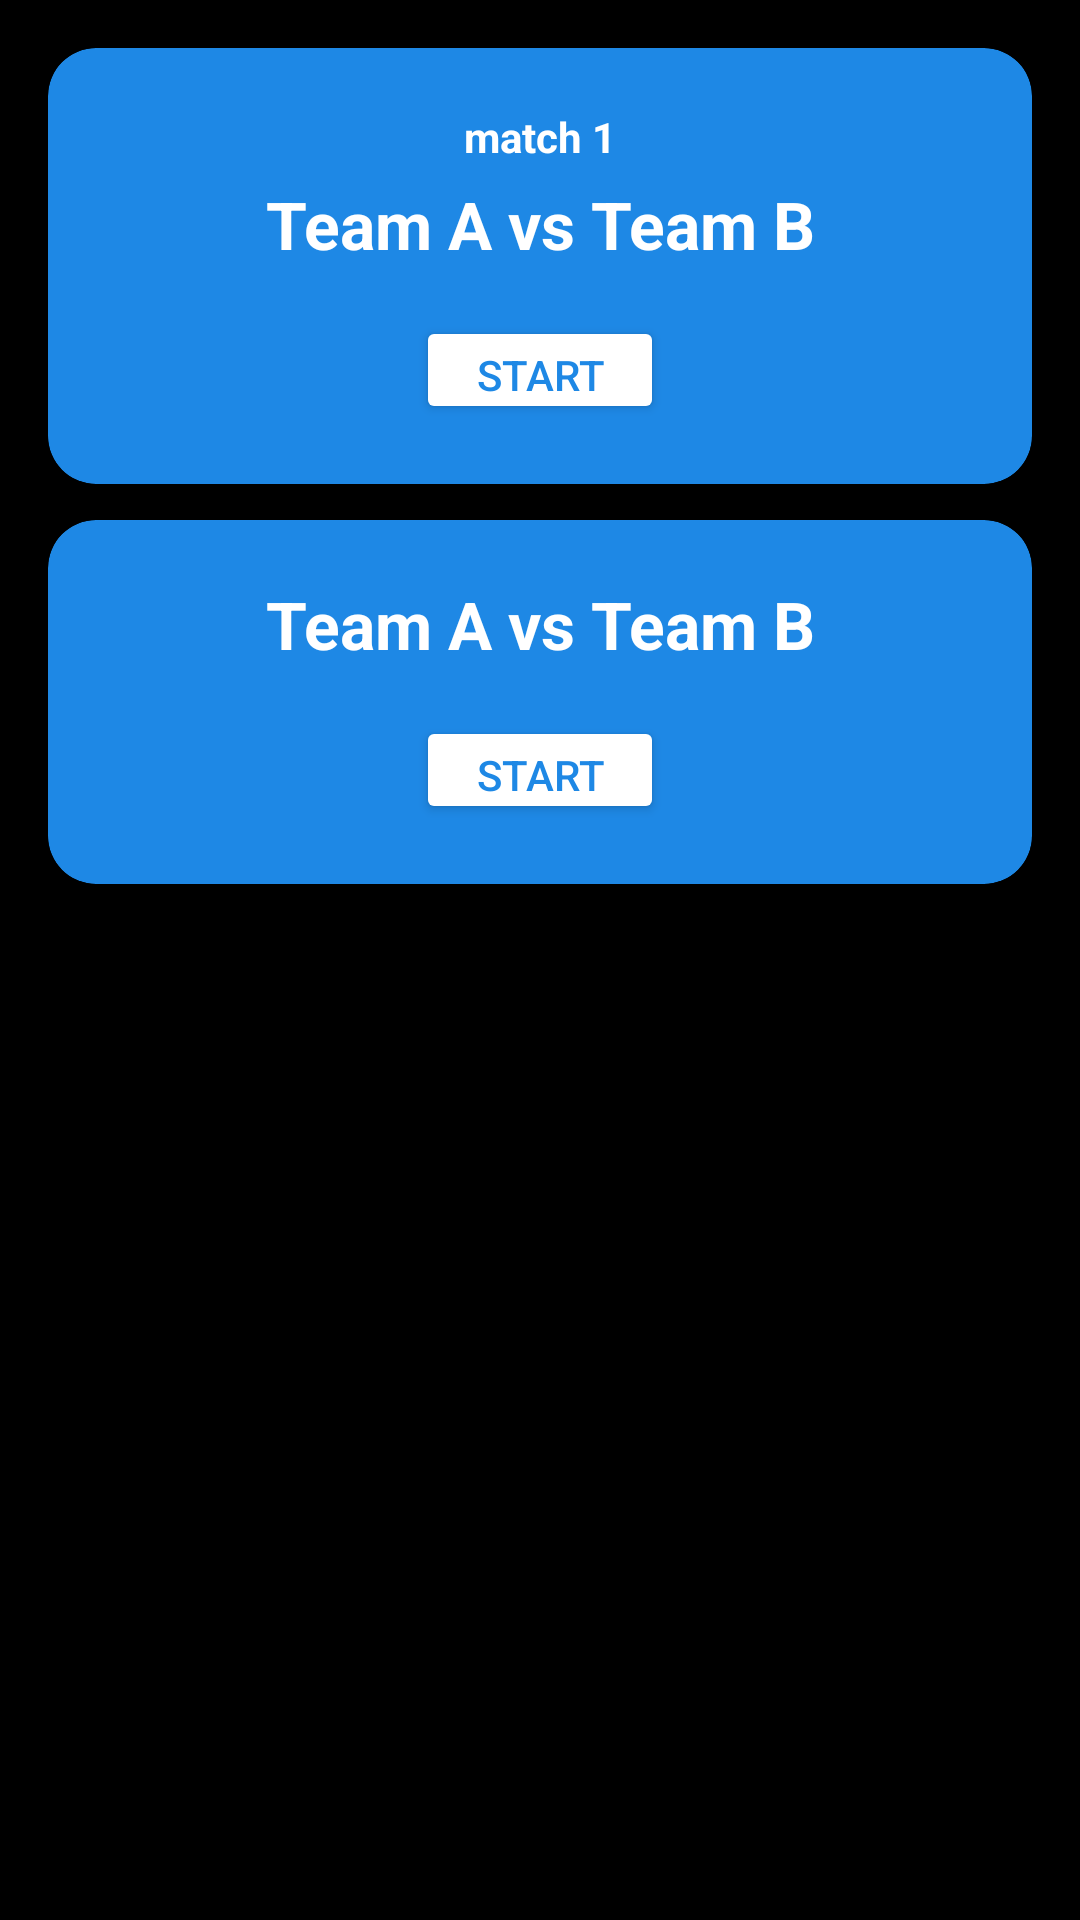

Here is an Android app screen rendered from its layout file. Give the layout XML and the strings, colors and styles it references.
<!-- AndroidManifest.xml: application theme Theme.FootyFlick -->
<!-- res/layout/match_generator.xml -->
<?xml version="1.0" encoding="utf-8"?>
<ScrollView xmlns:android="http://schemas.android.com/apk/res/android"
    xmlns:card_view="http://schemas.android.com/apk/res-auto"
    android:layout_width="match_parent"
    android:layout_height="match_parent"
    android:background="#000000"
    android:padding="16dp">

    <LinearLayout
        android:id="@+id/matchCardContainer"
        android:layout_width="match_parent"
        android:layout_height="wrap_content"
        android:orientation="vertical"
        android:gravity="center_horizontal">

        
        <androidx.cardview.widget.CardView
            android:layout_width="match_parent"
            android:layout_height="wrap_content"
            android:layout_marginBottom="12dp"
            card_view:cardCornerRadius="16dp"
            card_view:cardElevation="6dp"
            card_view:cardBackgroundColor="#1E88E5">

            <LinearLayout
                android:layout_width="match_parent"
                android:layout_height="wrap_content"
                android:padding="20dp"
                android:orientation="vertical"
                android:gravity="center_horizontal">

                <TextView
                    android:layout_width="wrap_content"
                    android:layout_height="wrap_content"
                    android:text="match 1"
                    android:textColor="@color/white"
                    android:textStyle="bold"
                    android:layout_marginBottom="5dp"/>
                
                <TextView
                    android:id="@+id/textMatchTitle"
                    android:layout_width="wrap_content"
                    android:layout_height="wrap_content"
                    android:text="Team A vs Team B"
                    android:textColor="#FFFFFF"
                    android:textSize="22sp"
                    android:textStyle="bold"
                    android:gravity="center"
                    android:layout_marginBottom="16dp" />

                
                <Button
                    android:id="@+id/buttonStartMatch"
                    android:layout_width="wrap_content"
                    android:layout_height="36dp"
                    android:minHeight="0dp"
                    android:minWidth="0dp"
                    android:paddingStart="20dp"
                    android:paddingEnd="20dp"
                    android:text="Start"
                    android:textSize="14sp"
                    android:textColor="#1E88E5"
                    android:backgroundTint="#FFFFFF"
                    android:layout_gravity="center"/>

            </LinearLayout>

        </androidx.cardview.widget.CardView>

        <androidx.cardview.widget.CardView
            android:layout_width="match_parent"
            android:layout_height="wrap_content"
            android:layout_marginBottom="12dp"
            card_view:cardCornerRadius="16dp"
            card_view:cardElevation="6dp"
            card_view:cardBackgroundColor="#1E88E5">

            <LinearLayout
                android:layout_width="match_parent"
                android:layout_height="wrap_content"
                android:padding="20dp"
                android:orientation="vertical"
                android:gravity="center_horizontal">

                
                <TextView
                    android:id="@+id/textMatchTitle2"
                    android:layout_width="wrap_content"
                    android:layout_height="wrap_content"
                    android:text="Team A vs Team B"
                    android:textColor="#FFFFFF"
                    android:textSize="22sp"
                    android:textStyle="bold"
                    android:gravity="center"
                    android:layout_marginBottom="16dp" />

                
                <Button
                    android:id="@+id/buttonStartMatch2"
                    android:layout_width="wrap_content"
                    android:layout_height="36dp"
                    android:minHeight="0dp"
                    android:minWidth="0dp"
                    android:paddingStart="20dp"
                    android:paddingEnd="20dp"
                    android:text="Start"
                    android:textSize="14sp"
                    android:textColor="#1E88E5"
                    android:backgroundTint="#FFFFFF"
                    android:layout_gravity="center"/>

            </LinearLayout>

        </androidx.cardview.widget.CardView>

    </LinearLayout>


</ScrollView>
<!-- resources referenced by this layout -->
<resources>
  <color name="white">#FFFFFFFF</color>
  <style name="Theme.FootyFlick" parent="Base.Theme.FootyFlick" />
  <style name="Base.Theme.FootyFlick" parent="Theme.Material3.DayNight.NoActionBar">
          
          
          <item name="android:windowBackground">#070707</item>
      </style>
</resources>
